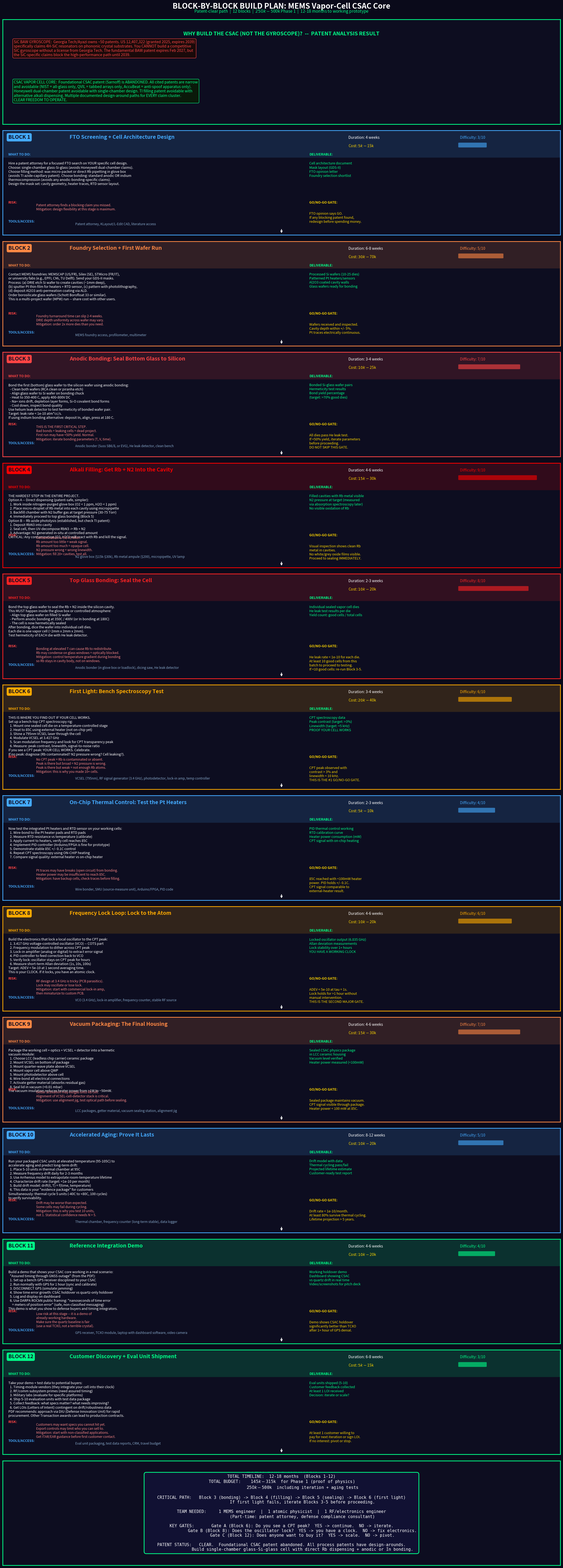

Here is the Python script that generated this plot:
"""
BLOCK-BY-BLOCK BUILD PLAN: MEMS Vapor-Cell CSAC Core

Based on patent analysis: CSAC has clear FTO. Gyroscope is patent-blocked.
This is the step-by-step plan to build the vapor cell core component.
Organized as 12 blocks, each with: what to do, how long, cost, risk, and go/no-go gate.
"""

import numpy as np
import matplotlib.pyplot as plt
from matplotlib.gridspec import GridSpec
from matplotlib.patches import FancyBboxPatch, FancyArrowPatch

fig = plt.figure(figsize=(22, 58), facecolor='#0a0a1a')

gs = GridSpec(14, 1, figure=fig, hspace=0.06,
              left=0.03, right=0.97, top=0.99, bottom=0.003)

fig.text(0.5, 0.997,
    'BLOCK-BY-BLOCK BUILD PLAN: MEMS Vapor-Cell CSAC Core',
    ha='center', fontsize=20, fontweight='bold', color='white')
fig.text(0.5, 0.9945,
    'Patent-clear path  |  12 blocks  |  $250k-$500k Phase 1  |  12-18 months to working prototype',
    ha='center', fontsize=11, color='#00ff88')


def block_panel(gs_slot, block_num, title, duration, cost, difficulty, color,
                what_to_do, deliverable, risk, gate, tools_needed):
    ax = fig.add_subplot(gs_slot, facecolor='#0d0d20')
    for sp in ax.spines.values():
        sp.set_edgecolor(color)
        sp.set_linewidth(2)
    ax.tick_params(left=False, bottom=False, labelleft=False, labelbottom=False)

    # Header bar
    ax.add_patch(FancyBboxPatch((0.005, 0.75), 0.99, 0.24,
                 boxstyle="round,pad=0.01", facecolor=color, alpha=0.15,
                 edgecolor='none', transform=ax.transAxes))

    # Block number
    ax.text(0.01, 0.92, f'BLOCK {block_num}', fontsize=14, fontweight='bold',
            color='#0d0d20', transform=ax.transAxes,
            bbox=dict(boxstyle='round,pad=0.3', facecolor=color, edgecolor='none'))
    ax.text(0.12, 0.92, title, fontsize=14, fontweight='bold', color=color,
            transform=ax.transAxes)

    # Metrics
    ax.text(0.62, 0.92, f'Duration: {duration}', fontsize=10, color='white',
            transform=ax.transAxes)
    ax.text(0.62, 0.84, f'Cost: {cost}', fontsize=10, color='#FFD700',
            transform=ax.transAxes)
    ax.text(0.82, 0.92, f'Difficulty: {difficulty}/10', fontsize=10, color=color,
            transform=ax.transAxes)

    # Difficulty bar
    bar_w = difficulty / 10 * 0.15
    ax.add_patch(FancyBboxPatch((0.82, 0.84), bar_w, 0.04,
                 boxstyle="round,pad=0.003", facecolor=color, edgecolor='none',
                 alpha=0.6, transform=ax.transAxes))

    # What to do
    ax.text(0.01, 0.76, 'WHAT TO DO:', fontsize=9, color=color,
            fontweight='bold', transform=ax.transAxes)
    ax.text(0.01, 0.70, what_to_do, fontsize=9, color='white',
            transform=ax.transAxes, va='top')

    # Deliverable
    ax.text(0.55, 0.76, 'DELIVERABLE:', fontsize=9, color='#00ff88',
            fontweight='bold', transform=ax.transAxes)
    ax.text(0.55, 0.70, deliverable, fontsize=9, color='#00ff88',
            transform=ax.transAxes, va='top')

    # Risk
    ax.text(0.01, 0.30, 'RISK:', fontsize=9, color='#ff4444',
            fontweight='bold', transform=ax.transAxes)
    ax.text(0.06, 0.30, risk, fontsize=8.5, color='#ff8888',
            transform=ax.transAxes, va='top')

    # Tools needed
    ax.text(0.01, 0.12, 'TOOLS/ACCESS:', fontsize=9, color='#44aaff',
            fontweight='bold', transform=ax.transAxes)
    ax.text(0.13, 0.12, tools_needed, fontsize=8.5, color='#88aacc',
            transform=ax.transAxes, va='top')

    # Gate
    ax.text(0.55, 0.30, 'GO/NO-GO GATE:', fontsize=9, color='#FFD700',
            fontweight='bold', transform=ax.transAxes)
    ax.text(0.55, 0.22, gate, fontsize=9, color='#FFD700',
            transform=ax.transAxes, va='top')

    # Arrow to next
    ax.annotate('', xy=(0.5, 0.01), xytext=(0.5, 0.06),
                xycoords='axes fraction', textcoords='axes fraction',
                arrowprops=dict(arrowstyle='->', color='white', lw=2))
    return ax


# ─── IP HEADER ───
ax_ip = fig.add_subplot(gs[0], facecolor='#0d0d20')
for sp in ax_ip.spines.values():
    sp.set_edgecolor('#00ff88')
    sp.set_linewidth(2)
ax_ip.tick_params(left=False, bottom=False, labelleft=False, labelbottom=False)

ax_ip.text(0.50, 0.85, 'WHY BUILD THE CSAC (NOT THE GYROSCOPE)?  --  PATENT ANALYSIS RESULT',
           ha='center', fontsize=14, fontweight='bold', color='#00ff88', transform=ax_ip.transAxes)

ax_ip.text(0.02, 0.65,
    'SiC BAW GYROSCOPE:  Georgia Tech/Ayazi owns ~50 patents. US 12,407,322 (granted 2025, expires 2039)\n'
    'specifically claims 4H-SiC resonators on phononic crystal substrates. You CANNOT build a competitive\n'
    'SiC gyroscope without a license from Georgia Tech. The fundamental BAW patent expires Feb 2027, but\n'
    'the SiC-specific claims block the high-performance path until 2039.',
    fontsize=10, color='#ff4444', transform=ax_ip.transAxes,
    bbox=dict(boxstyle='round,pad=0.3', facecolor='#1a0a0a', edgecolor='#ff4444'))

ax_ip.text(0.02, 0.22,
    'CSAC VAPOR CELL CORE:  Foundational CSAC patent (Sarnoff) is ABANDONED. All cited patents are narrow\n'
    'and avoidable (NIST = all-glass only, QVIL = tabbed arrays only, AccuBeat = anti-spoof apparatus only).\n'
    'Honeywell dual-chamber patent avoidable with single-chamber design. TI filling patent avoidable with\n'
    'alternative alkali dispensing. Multiple documented design-around paths for EVERY claim cluster.\n'
    'CLEAR FREEDOM TO OPERATE.',
    fontsize=10, color='#00ff88', transform=ax_ip.transAxes,
    bbox=dict(boxstyle='round,pad=0.3', facecolor='#0a1a0a', edgecolor='#00ff88'))


# ─── BLOCK 1 ───
block_panel(gs[1], 1,
    'FTO Screening + Cell Architecture Design',
    '4 weeks', '$5k-$15k', 3, '#44aaff',
    'Hire a patent attorney for a focused FTO search on YOUR specific cell design.\n'
    'Choose: single-chamber glass-Si-glass (avoids Honeywell dual-chamber claims).\n'
    'Choose filling method: wax micro-packet or direct Rb pipetting in glove box\n'
    '(avoids TI azide-capillary patent). Choose bonding: standard anodic OR indium\n'
    'thermocompression (avoids any anodic-bonding-specific claims).\n'
    'Design the mask set: cavity geometry, heater traces, RTD sensor layout.',
    'Cell architecture document\n'
    'Mask layout (GDS-II)\n'
    'FTO opinion letter\n'
    'Foundry selection shortlist',
    'Patent attorney finds a blocking claim you missed.\n'
    'Mitigation: design flexibility at this stage is maximum.',
    'FTO opinion says GO.\n'
    'If any blocking patent found,\n'
    'redesign before spending money.',
    'Patent attorney, KLayout/L-Edit CAD, literature access')


# ─── BLOCK 2 ───
block_panel(gs[2], 2,
    'Foundry Selection + First Wafer Run',
    '6-8 weeks', '$30k-$70k', 5, '#ff8844',
    'Contact MEMS foundries: MEMSCAP (US/FR), Silex (SE), STMicro (FR/IT),\n'
    'or university fabs (e.g., EPFL CMi, TU Delft). Send your GDS-II masks.\n'
    'Process: (a) DRIE etch Si wafer to create cavities (~1mm deep),\n'
    '(b) sputter Pt thin-film for heaters + RTD sensor, (c) pattern with photolithography,\n'
    '(d) deposit Al2O3 anti-permeation coating via ALD.\n'
    'Order borosilicate glass wafers (Schott Borofloat 33 or similar).\n'
    'This is a multi-project wafer (MPW) run -- share cost with other users.',
    'Processed Si wafers (10-25 dies)\n'
    'Patterned Pt heaters/sensors\n'
    'Al2O3 coated cavity walls\n'
    'Glass wafers ready for bonding',
    'Foundry turnaround time can slip 2-4 weeks.\n'
    'DRIE depth uniformity across wafer may vary.\n'
    'Mitigation: order 2x more dies than you need.',
    'Wafers received and inspected.\n'
    'Cavity depth within +/- 5%.\n'
    'Pt traces electrically continuous.',
    'MEMS foundry access, profilometer, multimeter')


# ─── BLOCK 3 ───
block_panel(gs[3], 3,
    'Anodic Bonding: Seal Bottom Glass to Silicon',
    '3-4 weeks', '$10k-$25k', 7, '#ff4444',
    'Bond the first (bottom) glass wafer to the silicon wafer using anodic bonding:\n'
    '  - Clean both wafers (RCA clean or piranha etch)\n'
    '  - Align glass wafer to Si wafer on bonding chuck\n'
    '  - Heat to 350-400 C, apply 400-800V DC\n'
    '  - Na+ ions drift, depletion layer forms, Si-O covalent bond forms\n'
    '  - Cool down, inspect bond quality\n'
    'Use helium leak detector to test hermeticity of bonded wafer pair.\n'
    'Target: leak rate < 1e-10 atm*cc/s.\n'
    'If using indium bonding alternative: deposit In, align, press at 180 C.',
    'Bonded Si-glass wafer pairs\n'
    'Hermeticity test results\n'
    'Bond yield percentage\n'
    '(target: >70% good dies)',
    'THIS IS THE FIRST CRITICAL STEP.\n'
    'Bad bonds = leaking cells = dead project.\n'
    'First run may have <50% yield. Normal.\n'
    'Mitigation: iterate bonding parameters (T, V, time).',
    'All dies pass He leak test.\n'
    'If <50% yield, iterate parameters\n'
    'before proceeding.\n'
    'DO NOT SKIP THIS GATE.',
    'Anodic bonder (Suss SB6/8, or EVG), He leak detector, clean bench')


# ─── BLOCK 4 ───
block_panel(gs[4], 4,
    'Alkali Filling: Get Rb + N2 Into the Cavity',
    '4-6 weeks', '$15k-$30k', 9, '#ff0000',
    'THE HARDEST STEP IN THE ENTIRE PROJECT.\n'
    'Option A -- Direct dispensing (patent-safe, simpler):\n'
    '  1. Work inside nitrogen-purged glove box (O2 < 1 ppm, H2O < 1 ppm)\n'
    '  2. Place micro-droplet of Rb metal into each cavity using micropipette\n'
    '  3. Backfill chamber with N2 buffer gas at target pressure (30-75 Torr)\n'
    '  4. Immediately proceed to top glass bonding (Block 5)\n'
    'Option B -- Rb azide photolysis (established, but check TI patent):\n'
    '  1. Deposit RbN3 into cavity\n'
    '  2. Seal cell, then UV-decompose RbN3 -> Rb + N2\n'
    '  3. Advantage: N2 generated in-situ at controlled amount\n'
    'CRITICAL: Any contamination (O2, H2O) will react with Rb and kill the signal.',
    'Filled cavities with Rb metal visible\n'
    'N2 pressure at target (measured\n'
    'via absorption spectroscopy later)\n'
    'No visible oxidation of Rb',
    'Contamination is the #1 killer.\n'
    'Rb amount too little = weak signal.\n'
    'Rb amount too much = opaque cell.\n'
    'N2 pressure wrong = wrong linewidth.\n'
    'Mitigation: fill 20+ cavities, test all.',
    'Visual inspection shows clean Rb\n'
    'metal in cavities.\n'
    'No white/grey oxide films visible.\n'
    'Proceed to sealing IMMEDIATELY.',
    'N2 glove box ($15k-$30k), Rb metal ampule ($200), micropipette, UV lamp')


# ─── BLOCK 5 ───
block_panel(gs[5], 5,
    'Top Glass Bonding: Seal the Cell',
    '2-3 weeks', '$10k-$20k', 8, '#ff2222',
    'Bond the top glass wafer to seal the Rb + N2 inside the silicon cavity.\n'
    'This MUST happen inside the glove box or controlled atmosphere:\n'
    '  - Align top glass wafer on filled Si wafer\n'
    '  - Perform anodic bonding at 350C / 400V (or In bonding at 180C)\n'
    '  - The cell is now hermetically sealed\n'
    'After bonding, dice the wafer into individual cell dies.\n'
    'Each die is one vapor cell (~2mm x 2mm x 2mm).\n'
    'Test hermeticity of EACH die with He leak detector.',
    'Individual sealed vapor cell dies\n'
    'He leak test results per die\n'
    'Yield count: good cells / total cells',
    'Bonding at elevated T can cause Rb to redistribute.\n'
    'Rb may condense on glass windows = optically blocked.\n'
    'Mitigation: control temperature gradient during bonding\n'
    'so Rb stays in cavity body, not on windows.',
    'He leak rate < 1e-10 for each die.\n'
    'At least 10 good cells from this\n'
    'batch to proceed to testing.\n'
    'If <10 good cells: re-run Block 3-5.',
    'Anodic bonder (in glove box or loadlock), dicing saw, He leak detector')


# ─── BLOCK 6 ───
block_panel(gs[6], 6,
    'First Light: Bench Spectroscopy Test',
    '3-4 weeks', '$20k-$40k', 6, '#ffaa00',
    'THIS IS WHERE YOU FIND OUT IF YOUR CELL WORKS.\n'
    'Set up a bench-top CPT spectroscopy rig:\n'
    '  1. Mount one sealed cell die on a temperature-controlled stage\n'
    '  2. Heat to 85C using external heater (not on-chip yet)\n'
    '  3. Shine a 795nm VCSEL laser through the cell\n'
    '  4. Modulate VCSEL at 3.417 GHz\n'
    '  5. Scan modulation frequency and look for CPT transparency peak\n'
    '  6. Measure: peak contrast, linewidth, signal-to-noise ratio\n'
    'If you see a CPT peak: YOUR CELL WORKS. Celebrate.\n'
    'If no peak: diagnose (Rb contaminated? N2 pressure wrong? Cell leaking?).',
    'CPT spectroscopy data\n'
    'Peak contrast (target: >3%)\n'
    'Linewidth (target: <5 kHz)\n'
    'PROOF YOUR CELL WORKS',
    'No CPT peak = Rb is contaminated or absent.\n'
    'Peak is there but broad = N2 pressure is wrong.\n'
    'Peak is there but weak = not enough Rb atoms.\n'
    'Mitigation: this is why you made 10+ cells.',
    'CPT peak observed with\n'
    'contrast > 3% and\n'
    'linewidth < 10 kHz.\n'
    'THIS IS THE #1 GO/NO-GO GATE.',
    'VCSEL (795nm), RF signal generator (3.4 GHz), photodetector, lock-in amp, temp controller')


# ─── BLOCK 7 ───
block_panel(gs[7], 7,
    'On-Chip Thermal Control: Test the Pt Heaters',
    '2-3 weeks', '$5k-$10k', 4, '#44aaff',
    'Now test the integrated Pt heaters and RTD sensor on your working cells:\n'
    '  1. Wire-bond to the Pt heater pads and RTD pads\n'
    '  2. Measure RTD resistance vs temperature (calibrate)\n'
    '  3. Apply current to heaters, verify cell reaches 85C\n'
    '  4. Implement PID controller (Arduino/FPGA is fine for prototype)\n'
    '  5. Demonstrate stable 85C +/- 0.1C control\n'
    '  6. Repeat CPT spectroscopy using ON-CHIP heating\n'
    '  7. Compare signal quality: external heater vs on-chip heater',
    'PID thermal control working\n'
    'RTD calibration curve\n'
    'Heater power consumption (mW)\n'
    'CPT signal with on-chip heating',
    'Pt traces may have breaks (open circuit) from bonding.\n'
    'Heater power may be insufficient to reach 85C.\n'
    'Mitigation: have backup cells, check traces before filling.',
    '85C reached with <100mW heater\n'
    'power. PID holds +/- 0.1C.\n'
    'CPT signal comparable to\n'
    'external-heater result.',
    'Wire bonder, SMU (source-measure unit), Arduino/FPGA, PID code')


# ─── BLOCK 8 ───
block_panel(gs[8], 8,
    'Frequency Lock Loop: Lock to the Atom',
    '4-6 weeks', '$10k-$20k', 6, '#ffaa00',
    'Build the electronics that lock a local oscillator to the CPT peak:\n'
    '  1. 3.417 GHz voltage-controlled oscillator (VCO) -- COTS part\n'
    '  2. Frequency modulation to dither across CPT peak\n'
    '  3. Lock-in amplifier (analog or digital) to extract error signal\n'
    '  4. PID controller to feed correction back to VCO\n'
    '  5. Verify lock: oscillator stays on CPT peak for hours\n'
    '  6. Measure short-term Allan deviation (1s, 10s, 100s)\n'
    'Target: ADEV < 5e-10 at 1 second averaging time.\n'
    'This is your CLOCK. If it locks, you have an atomic clock.',
    'Locked oscillator output (6.835 GHz)\n'
    'Allan deviation measurements\n'
    'Lock stability over 1+ hours\n'
    'YOU HAVE A WORKING CLOCK',
    'RF design at 3.4 GHz is tricky (PCB parasitics).\n'
    'Lock may oscillate or lose lock.\n'
    'Mitigation: start with commercial lock-in amp,\n'
    'then miniaturize to custom PCB.',
    'ADEV < 5e-10 at tau = 1s.\n'
    'Lock holds for >1 hour without\n'
    'manual intervention.\n'
    'THIS IS THE SECOND MAJOR GATE.',
    'VCO (3.4 GHz), lock-in amplifier, frequency counter, stable RF source')


# ─── BLOCK 9 ───
block_panel(gs[9], 9,
    'Vacuum Packaging: The Final Housing',
    '4-6 weeks', '$15k-$30k', 7, '#ff8844',
    'Package the working cell + optics + VCSEL + detector into a hermetic\n'
    'vacuum module:\n'
    '  1. Choose LCC (leadless chip carrier) ceramic package\n'
    '  2. Mount VCSEL on bottom of package\n'
    '  3. Mount quarter-wave plate above VCSEL\n'
    '  4. Mount vapor cell above QWP\n'
    '  5. Mount photodetector above cell\n'
    '  6. Wire-bond all electrical connections\n'
    '  7. Activate getter material (absorbs residual gas)\n'
    '  8. Seal lid in vacuum (<0.01 mbar)\n'
    'The vacuum insulation reduces heater power from >1W to ~50mW.',
    'Sealed CSAC physics package\n'
    'in LCC ceramic housing\n'
    'Vacuum level verified\n'
    'Heater power measured (<100mW)',
    'Getter activation may outgas onto Rb cell.\n'
    'Alignment of VCSEL-cell-detector stack is critical.\n'
    'Mitigation: use alignment jig, test optical path before sealing.',
    'Sealed package maintains vacuum.\n'
    'CPT signal visible through package.\n'
    'Heater power < 100 mW at 85C.',
    'LCC packages, getter material, vacuum sealing station, alignment jig')


# ─── BLOCK 10 ───
block_panel(gs[10], 10,
    'Accelerated Aging: Prove It Lasts',
    '8-12 weeks', '$10k-$20k', 5, '#44aaff',
    'Run your packaged CSAC units at elevated temperature (95-105C) to\n'
    'accelerate aging and predict long-term drift:\n'
    '  1. Place 5-10 units in thermal chamber at 95C\n'
    '  2. Measure frequency drift daily for 2-3 months\n'
    '  3. Use Arrhenius model to extrapolate room-temperature lifetime\n'
    '  4. Characterize drift rate (target: <1e-10 per month)\n'
    '  5. Build drift model: drift(t, T) = f(time, temperature)\n'
    '  6. This data is your "evidence package" for customers\n'
    'Simultaneously: thermal cycle 5 units (-40C to +80C, 100 cycles)\n'
    'to verify survivability.',
    'Drift model with data\n'
    'Thermal cycling pass/fail\n'
    'Projected lifetime estimate\n'
    'Customer-ready test report',
    'Drift may be worse than expected.\n'
    'Some cells may fail during cycling.\n'
    'Mitigation: this is why you test 10 units,\n'
    'not 1. Statistical confidence needs N > 5.',
    'Drift rate < 1e-10/month.\n'
    'At least 80% survive thermal cycling.\n'
    'Lifetime projection > 5 years.',
    'Thermal chamber, frequency counter (long-term stable), data logger')


# ─── BLOCK 11 ───
block_panel(gs[11], 11,
    'Reference Integration Demo',
    '4-6 weeks', '$10k-$20k', 4, '#00ff88',
    'Build a demo that shows your CSAC core working in a real scenario:\n'
    '  "Assured timing through GNSS outage" (from the PDF):\n'
    '  1. Set up a bench GPS receiver disciplined to your CSAC\n'
    '  2. Run normally with GPS for 1 hour (sync and calibrate)\n'
    '  3. DISCONNECT GPS (simulate jamming)\n'
    '  4. Show time error growth: CSAC holdover vs quartz-only holdover\n'
    '  5. Log and display on dashboard\n'
    '  6. Use DARPA ROCkN public framing: "nanoseconds of time error\n'
    '     = meters of position error" (safe, non-classified messaging)\n'
    'This demo is what you show to defense buyers and timing integrators.',
    'Working holdover demo\n'
    'Dashboard showing CSAC\n'
    'vs quartz drift in real time\n'
    'Video/screenshots for pitch deck',
    'Low risk at this stage -- it is a demo of\n'
    'already-working hardware.\n'
    'Make sure the quartz baseline is fair\n'
    '(use a real TCXO, not a terrible crystal).',
    'Demo shows CSAC holdover\n'
    'significantly better than TCXO\n'
    'after 1+ hour of GPS denial.',
    'GPS receiver, TCXO module, laptop with dashboard software, video camera')


# ─── BLOCK 12 ───
block_panel(gs[12], 12,
    'Customer Discovery + Eval Unit Shipment',
    '6-8 weeks', '$5k-$15k', 3, '#00ff88',
    'Take your demo + test data to potential buyers:\n'
    '  1. Timing-module vendors (they integrate your cell into their clock)\n'
    '  2. RF/comm subsystem primes (need assured timing)\n'
    '  3. Military labs (evaluate for specific platforms)\n'
    '  4. Ship 5-10 evaluation units with test data package\n'
    '  5. Collect feedback: what specs matter? what needs improving?\n'
    '  6. Get LOIs (Letters of Intent) contingent on drift/robustness data\n'
    'PDF recommends: approach via DIU (Defense Innovation Unit) for rapid\n'
    'procurement. Other Transaction awards can lead to production contracts.',
    'Eval units shipped (5-10)\n'
    'Customer feedback collected\n'
    'At least 1 LOI received\n'
    'Decision: iterate or scale?',
    'Customers may want specs you cannot hit yet.\n'
    'Export controls may limit who you can sell to.\n'
    'Mitigation: start with non-classified applications.\n'
    'Get ITAR/EAR guidance before first customer contact.',
    'At least 1 customer willing to\n'
    'pay for next iteration or sign LOI.\n'
    'If no interest: pivot or stop.',
    'Eval unit packaging, test data reports, CRM, travel budget')


# ─── SUMMARY FOOTER ───
ax_summary = fig.add_subplot(gs[13], facecolor='#0d0d20')
for sp in ax_summary.spines.values():
    sp.set_edgecolor('#00ff88')
    sp.set_linewidth(2)
ax_summary.tick_params(left=False, bottom=False, labelleft=False, labelbottom=False)

ax_summary.text(0.50, 0.85, 'TOTAL BUILD SUMMARY', ha='center', fontsize=16,
                fontweight='bold', color='#00ff88', transform=ax_summary.transAxes)

summary = (
    'TOTAL TIMELINE:  12-18 months  (Blocks 1-12)\n'
    'TOTAL BUDGET:    $145k-$315k  for Phase 1 (proof of physics)\n'
    '                 $250k-$500k  including iteration + aging tests\n\n'
    'CRITICAL PATH:   Block 3 (bonding) -> Block 4 (filling) -> Block 5 (sealing) -> Block 6 (first light)\n'
    '                 If first light fails, iterate Blocks 3-5 before proceeding.\n\n'
    'TEAM NEEDED:     1 MEMS engineer  |  1 atomic physicist  |  1 RF/electronics engineer\n'
    '                 (Part-time: patent attorney, defense compliance consultant)\n\n'
    'KEY GATES:       Gate A (Block 6): Do you see a CPT peak?  YES -> continue.  NO -> iterate.\n'
    '                 Gate B (Block 8): Does the oscillator lock?  YES -> you have a clock.  NO -> fix electronics.\n'
    '                 Gate C (Block 12): Does anyone want to buy it?  YES -> scale.  NO -> pivot.\n\n'
    'PATENT STATUS:   CLEAR.  Foundational CSAC patent abandoned. All process patents have design-arounds.\n'
    '                 Build single-chamber glass-Si-glass cell with direct Rb dispensing + anodic or In bonding.'
)

ax_summary.text(0.50, 0.50, summary, ha='center', va='center', fontsize=11,
                color='white', fontfamily='monospace', transform=ax_summary.transAxes,
                bbox=dict(boxstyle='round,pad=0.5', facecolor='#111133',
                          edgecolor='#00ff88', linewidth=2))


plt.savefig('csac_build_plan.png', dpi=120, facecolor=fig.get_facecolor(),
            bbox_inches='tight')
plt.show()
print("Saved to csac_build_plan.png")
